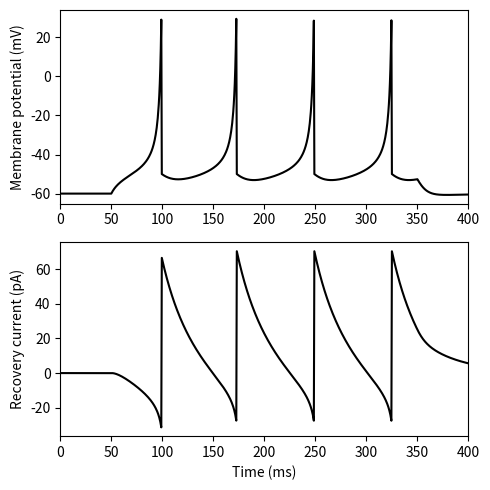

The matplotlib source for this figure:
# -*- coding: utf-8 -*-
# ==============================================================
# Izhikevichニューロンモデルのシミュレーション
# --------------------------------------------------------------
# このコードは、Izhikevichモデルを用いて単一ニューロンの発火ダイナミクスをシミュレートする。
# Izhikevichモデルは、Hodgkin-Huxleyモデルの複雑な生理学的挙動を
# わずか2つの変数（膜電位vと回復変数u）で再現する計算的に効率の良いモデルである。
# ==============================================================

import numpy as np
import matplotlib.pyplot as plt
from tqdm import tqdm

# ==============================================================
# シミュレーション設定
# --------------------------------------------------------------
# dt: 時間刻み幅 [ms]
# T : シミュレーション全体の長さ [ms]
# nt: ステップ数（T/dtで計算）
# ==============================================================
dt = 0.5
T = 400  # ms
nt = round(T / dt)  # シミュレーションのステップ数

# ==============================================================
# Regular spiking (RS) ニューロンのパラメータ設定
# --------------------------------------------------------------
# 以下は大脳皮質に一般的な「定常発火（RS）」ニューロンを表す。
# a: 回復速度を決める係数（大きいほど早く回復）
# b: 膜電位vに対する回復変数uの感受性
# k: 膜電位の非線形性を調整する係数
# d: 発火後に回復変数uをどれだけ増加させるか（順応効果）
# ==============================================================
C = 100  # 膜容量(pF)
a = 0.03  # 回復時定数の逆数 (1/ms)
b = -2  # uのvに対する共鳴度合い(pA/mV)
k = 0.7  # ゲイン (pA/mV)
d = 100  # 発火で活性化される正味の外向き電流(pA)
vrest = -60  # 静止膜電位 (mV)
vreset = -50  # リセット電位 (mV)
vthr = -40  # 閾値電位 (mV)
vpeak = 35  # ピーク電位 (mV)

# ==============================================================
# 入力電流の設定
# --------------------------------------------------------------
# 50msから350msの間、定常的に100pAの電流を与え、
# その間の発火挙動を観察する。
# ==============================================================
t = np.arange(nt) * dt
I = 100 * (t > 50) - 100 * (t > 350)  # 入力電流(pA)

"""
# 以下は他のニューロンタイプの例：
# Intrinsically Bursting (IB) neurons
C = 150; a = 0.01; b = 5; k =1.2; d = 130
vrest = -75; vreset = -56; vthr = -45; vpeak = 50;
I = 600*(t>50) - 600*(t>350) 

# Chattering (CH) neurons
C = 50; a = 0.03; b = 1; k =1.5; d = 150
vrest = -60; vreset = -40; vthr = -40; vpeak = 35;
I = 600*(t>50) - 600*(t>350) 
"""

# ==============================================================
# 初期化
# --------------------------------------------------------------
# v : 膜電位
# v_: 前ステップの膜電位（v(t-1))
# u : 回復電流
# v_arr, u_arr: 各時刻の値を保存する配列
# ==============================================================
v = vrest
v_ = v
u = 0
v_arr = np.zeros(nt)  # 膜電位を記録する配列
u_arr = np.zeros(nt)  # 回復変数を記録する配列

# ==============================================================
# シミュレーションループ
# --------------------------------------------------------------
# オイラー法によって、微分方程式を逐次的に積分する。
# dv/dt = [k*(v-vrest)*(v-vthr) - u + I] / C
# du/dt = a*(b*(v_-vrest) - u)
# ==============================================================
for i in tqdm(range(nt)):
    # 膜電位の変化率（dv/dt）の計算
    dv = (k * (v - vrest) * (v - vthr) - u + I[i]) / C
    v = v + dt * dv  # 膜電位をオイラー法で更新

    # 回復変数の変化率（du/dt）の計算
    u = u + dt * (a * (b * (v_ - vrest) - u))

    # 発火の検出（閾値を超えたらスパイク）
    s = 1 * (v >= vpeak)

    # 発火時の状態更新
    # uをdだけ上昇させ（順応的効果）、vをリセット電位に戻す
    u = u + d * s
    v = v * (1 - s) + vreset * s

    # 前時刻の膜電位を記録
    v_ = v
    v_arr[i] = v  # 膜電位を保存
    u_arr[i] = u  # 回復変数を保存

# ==============================================================
# 可視化
# --------------------------------------------------------------
# 上段：膜電位の時間変化（スパイク列）
# 下段：回復変数の変化（発火後の順応過程）
# ==============================================================
plt.figure(figsize=(5, 5))

# --- 膜電位のプロット ---
plt.subplot(2, 1, 1)
plt.plot(t, v_arr, color="k")
# plt.title("Regular spiking (RS) neurons")
plt.ylabel("Membrane potential (mV)")
plt.xlim(0, T)
plt.tight_layout()

# --- 回復電流のプロット ---
plt.subplot(2, 1, 2)
plt.plot(t, u_arr, color="k")
plt.xlabel("Time (ms)")
plt.ylabel("Recovery current (pA)")
plt.xlim(0, T)
plt.tight_layout()

# --- 結果の保存 ---
plt.savefig("Izhikevich_regular.pdf")
plt.show()
